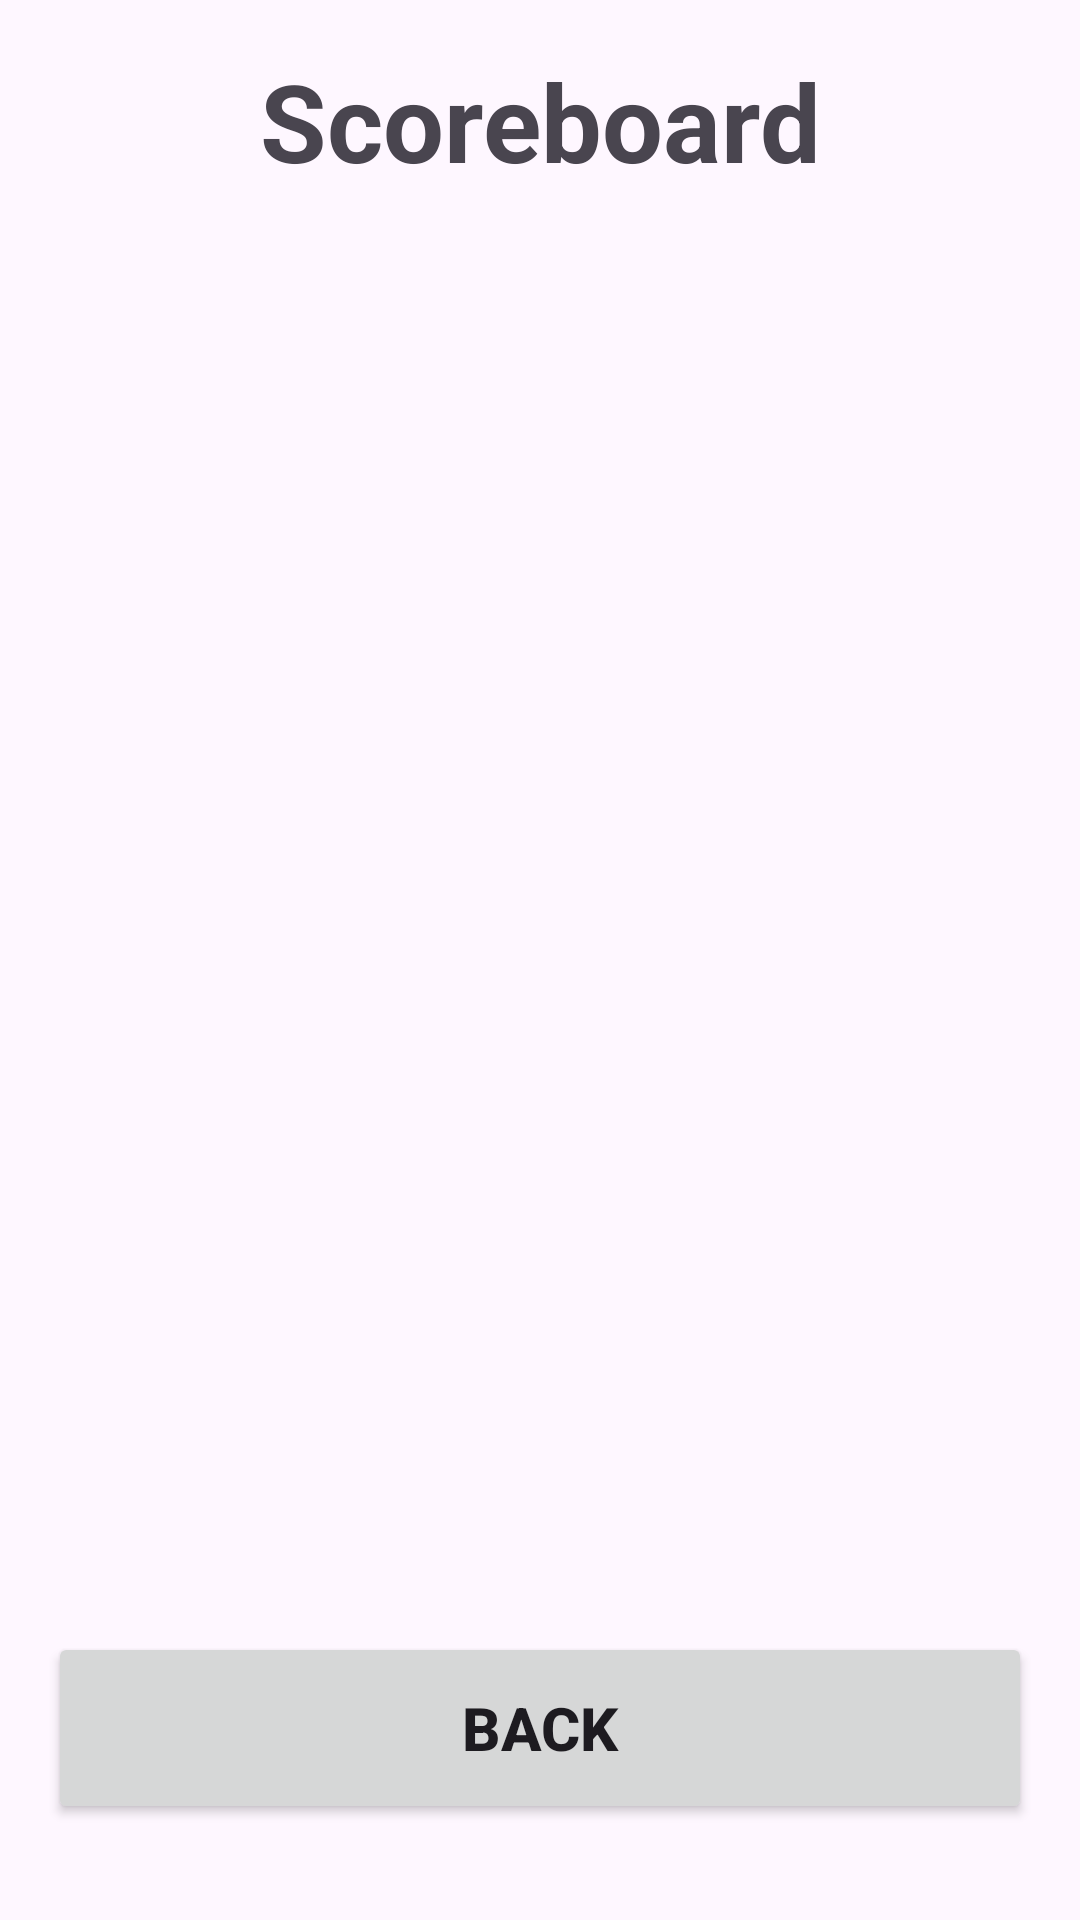

Produce the Android XML layout that renders to this screen, including the resource entries it uses.
<!-- AndroidManifest.xml: application theme Theme.Gp7_minigame -->
<!-- res/layout/activity_scoreboard.xml -->
<?xml version="1.0" encoding="utf-8"?>
<LinearLayout xmlns:android="http://schemas.android.com/apk/res/android"
    android:layout_width="match_parent"
    android:layout_height="match_parent"
    xmlns:app="http://schemas.android.com/apk/res-auto"
    android:orientation="vertical"
    android:padding="16dp">

    <TextView
        android:layout_width="match_parent"
        android:layout_height="wrap_content"
        android:text="@string/scoreboard_title"
        android:textSize="36sp"
        android:textStyle="bold"
        android:gravity="center"
        android:paddingBottom="24dp" />

    <androidx.recyclerview.widget.RecyclerView
        android:id="@+id/recyclerViewScoreboard"
        android:layout_width="match_parent"
        android:layout_height="0dp"
        android:layout_weight="1" />

    <Button
        android:id="@+id/btnBack"
        android:layout_width="match_parent"
        android:layout_height="64dp"
        android:layout_marginBottom="16dp"
        android:text="@string/return_button"
        android:textSize="20sp"
        android:textStyle="bold" />

</LinearLayout>
<!-- resources referenced by this layout -->
<resources>
  <string name="return_button">Back</string>
  <string name="scoreboard_title">Scoreboard</string>
  <style name="Theme.Gp7_minigame" parent="Base.Theme.Gp7_minigame" />
  <style name="Base.Theme.Gp7_minigame" parent="Theme.Material3.DayNight.NoActionBar">
          
          
      </style>
</resources>
